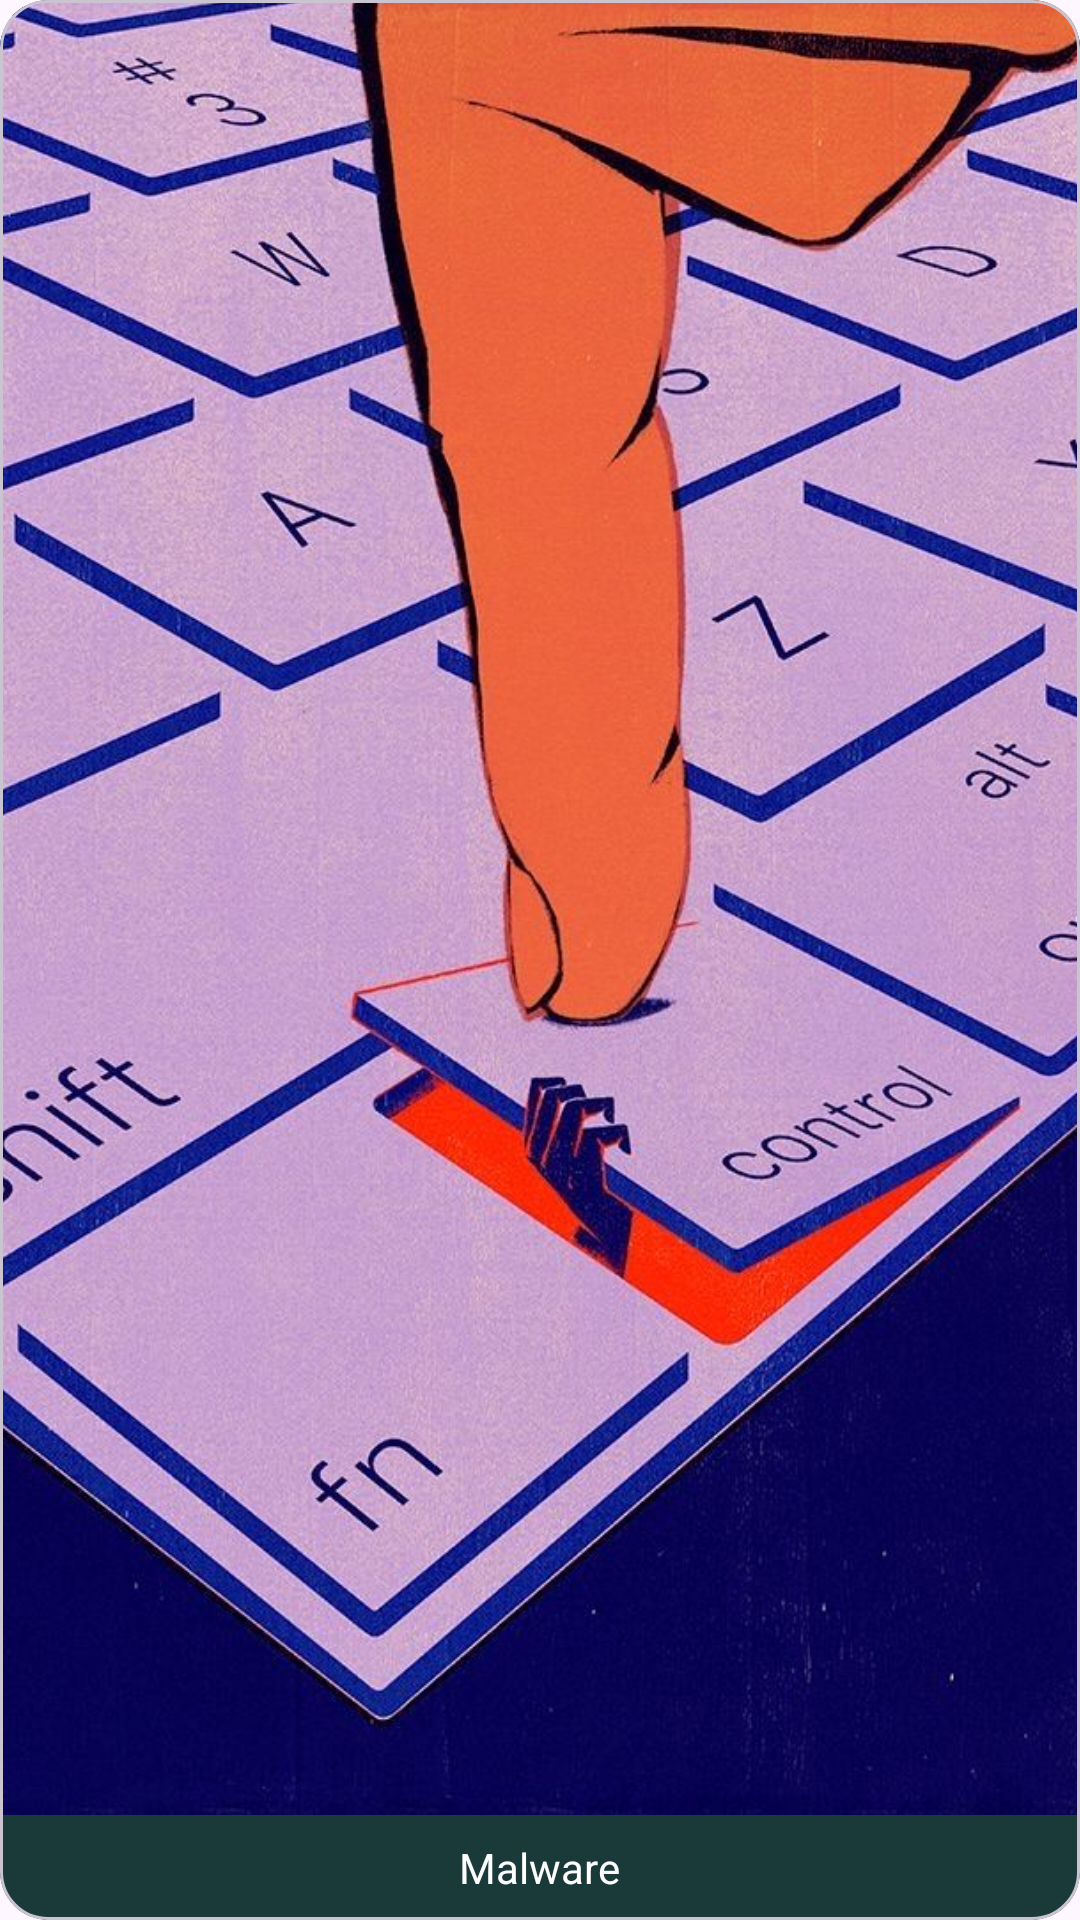

Produce the Android XML layout that renders to this screen, including the resource entries it uses.
<!-- AndroidManifest.xml: application theme Theme.ThreatIQ -->
<!-- res/layout/lesson_card_advanced.xml -->
<?xml version="1.0" encoding="utf-8"?>
<com.google.android.material.card.MaterialCardView xmlns:android="http://schemas.android.com/apk/res/android"
    xmlns:app="http://schemas.android.com/apk/res-auto"
    android:id="@+id/lesson_card_advanced"
    android:layout_width="150dp"
    android:layout_height="180dp"
    android:layout_marginEnd="16dp"
    app:cardCornerRadius="16dp"
    app:cardBackgroundColor="@color/app_green">

    <LinearLayout
        android:layout_width="match_parent"
        android:layout_height="match_parent"
        android:orientation="vertical">

        <ImageView
            android:layout_width="match_parent"
            android:layout_height="0dp"
            android:layout_weight="1"
            android:scaleType="centerCrop"
            android:src="@drawable/malware"/>

        <TextView
            android:layout_width="wrap_content"
            android:layout_height="wrap_content"
            android:text="Malware"
            android:layout_gravity="center_horizontal"
            android:textColor="@color/white"
            android:padding="8dp"/>
    </LinearLayout>
</com.google.android.material.card.MaterialCardView>
<!-- resources referenced by this layout -->
<resources>
  <color name="app_green">#1A3A3A</color>
  <color name="white">#FFFFFFFF</color>
  <!-- drawable malware: jpg bitmap (drawable, 164857 bytes) -->
  <style name="Theme.ThreatIQ" parent="Base.Theme.ThreatIQ" />
  <style name="Base.Theme.ThreatIQ" parent="Theme.Material3.DayNight.NoActionBar">
          
          
      </style>
</resources>
